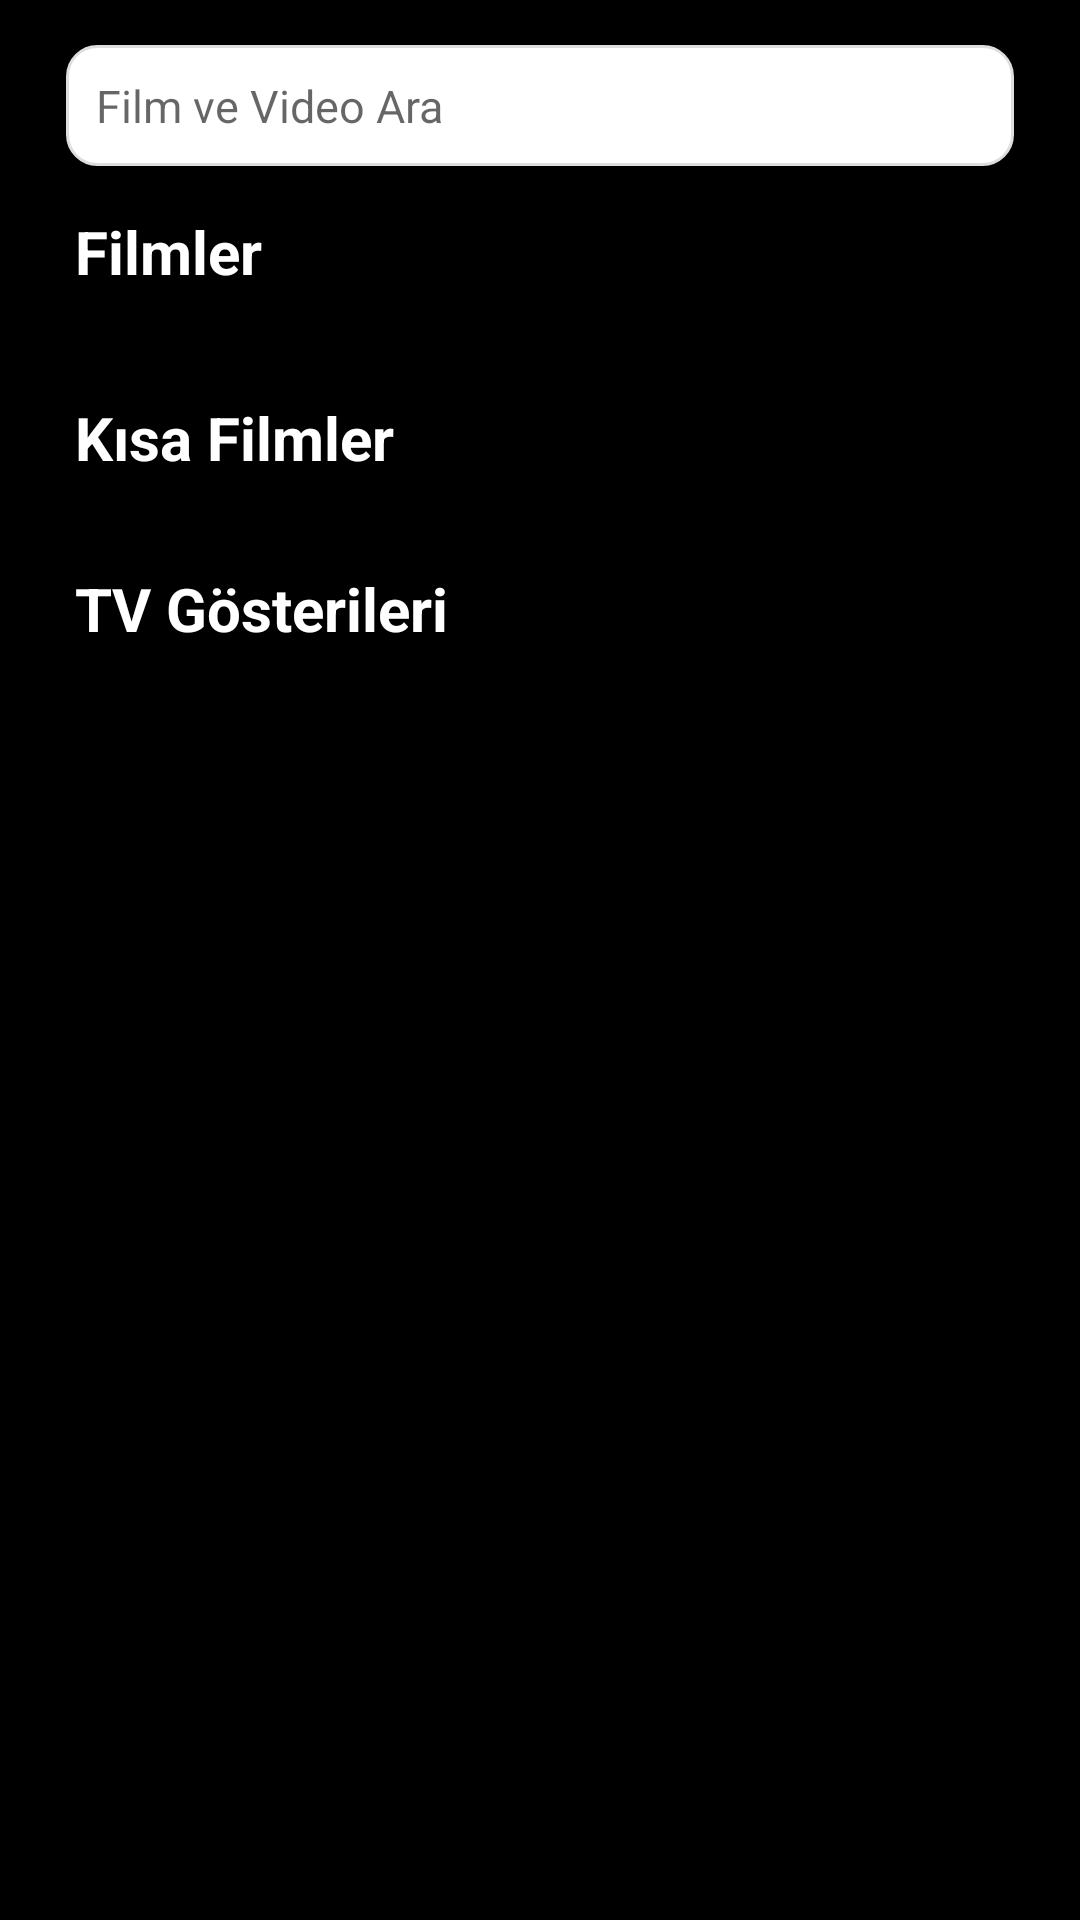

Write the Android layout XML for this screen, with the resource values it uses.
<!-- AndroidManifest.xml: application theme Theme.ITunes -->
<!-- res/layout/fragment_movie.xml -->
<?xml version="1.0" encoding="utf-8"?>
<LinearLayout xmlns:android="http://schemas.android.com/apk/res/android"
    xmlns:app="http://schemas.android.com/apk/res-auto"
    xmlns:tools="http://schemas.android.com/tools"
    android:layout_width="match_parent"
    android:layout_height="match_parent"
    android:background="@color/black"
    tools:context=".ui.movie.MovieFragment"
    android:orientation="vertical">

    <LinearLayout
        android:layout_width="match_parent"
        android:layout_height="wrap_content">

        <EditText
            android:id="@+id/editText_search"
            android:layout_width="match_parent"
            android:layout_height="wrap_content"
            android:layout_marginHorizontal="22dp"
            android:layout_marginTop="15dp"
            android:background="@drawable/edittext_background"
            android:hint="Film ve Video Ara"
            android:drawableLeft="@drawable/icon_search"
            android:inputType="text"
            android:maxLines="1"
            android:padding="10dp"
            android:drawablePadding="15dp"
            android:textSize="15dp" />

    </LinearLayout>

    <ScrollView
        android:layout_width="match_parent"
        android:layout_height="match_parent"
        android:layout_marginTop="15dp">

        <LinearLayout
            android:layout_width="match_parent"
            android:layout_height="wrap_content"
            android:orientation="vertical">

            <TextView
                android:id="@+id/text_title_movie"
                android:layout_width="match_parent"
                android:layout_height="wrap_content"
                android:text="Filmler"
                android:layout_marginRight="25dp"
                android:layout_marginLeft="25dp"
                android:layout_marginTop="0dp"
                android:textStyle="bold"
                android:textSize="20dp"
                android:textColor="@color/white"/>

            <androidx.recyclerview.widget.RecyclerView
                android:id="@+id/recyclerView_movie"
                android:layout_width="match_parent"
                android:layout_height="match_parent"
                android:orientation="horizontal"
                android:layout_marginRight="25dp"
                android:layout_marginLeft="25dp"
                android:layout_marginTop="15dp"
                android:background="@color/black"/>

            <io.supercharge.shimmerlayout.ShimmerLayout
                android:id="@+id/placeholder_movie"
                android:layout_width="match_parent"
                android:layout_height="match_parent"
                android:layout_marginRight="25dp"
                android:layout_marginLeft="25dp"
                android:layout_marginTop="5dp"
                app:shimmer_angle="20"
                app:shimmer_animation_duration="500"
                app:shimmer_auto_start="true"
                android:visibility="gone">

                <LinearLayout
                    android:layout_width="match_parent"
                    android:layout_height="wrap_content"
                    android:orientation="horizontal">

                    <include layout="@layout/placeholder_horizontal" />
                    <include layout="@layout/placeholder_horizontal" />
                    <include layout="@layout/placeholder_horizontal" />
                    <include layout="@layout/placeholder_horizontal" />
                    <include layout="@layout/placeholder_horizontal" />
                    <include layout="@layout/placeholder_horizontal" />
                    <include layout="@layout/placeholder_horizontal" />
                    <include layout="@layout/placeholder_horizontal" />
                    <include layout="@layout/placeholder_horizontal" />
                    <include layout="@layout/placeholder_horizontal" />

                </LinearLayout>
            </io.supercharge.shimmerlayout.ShimmerLayout>

            <TextView
                android:id="@+id/text_title_short_film"
                android:layout_width="match_parent"
                android:layout_height="wrap_content"
                android:text="Kısa Filmler"
                android:layout_marginRight="25dp"
                android:layout_marginLeft="25dp"
                android:layout_marginTop="20dp"
                android:textStyle="bold"
                android:textColor="@color/white"
                android:textSize="20dp"/>

            <androidx.recyclerview.widget.RecyclerView
                android:id="@+id/recyclerView_shortFilm"
                android:layout_width="match_parent"
                android:layout_height="match_parent"
                android:orientation="horizontal"
                android:layout_marginRight="25dp"
                android:layout_marginLeft="25dp"
                android:layout_marginTop="15dp"
                android:background="@color/black"/>

            <io.supercharge.shimmerlayout.ShimmerLayout
                android:id="@+id/placeholder_shortFilm"
                android:layout_width="match_parent"
                android:layout_height="match_parent"
                android:layout_marginRight="25dp"
                android:layout_marginLeft="25dp"
                android:layout_marginTop="5dp"
                app:shimmer_angle="20"
                app:shimmer_animation_duration="500"
                app:shimmer_auto_start="true"
                android:visibility="gone">

                <LinearLayout
                    android:layout_width="match_parent"
                    android:layout_height="wrap_content"
                    android:orientation="horizontal">

                    <include layout="@layout/placeholder_horizontal" />
                    <include layout="@layout/placeholder_horizontal" />
                    <include layout="@layout/placeholder_horizontal" />
                    <include layout="@layout/placeholder_horizontal" />
                    <include layout="@layout/placeholder_horizontal" />
                    <include layout="@layout/placeholder_horizontal" />
                    <include layout="@layout/placeholder_horizontal" />
                    <include layout="@layout/placeholder_horizontal" />
                    <include layout="@layout/placeholder_horizontal" />
                    <include layout="@layout/placeholder_horizontal" />

                </LinearLayout>
            </io.supercharge.shimmerlayout.ShimmerLayout>

            <TextView
                android:id="@+id/text_title_tv_show"
                android:layout_width="match_parent"
                android:layout_height="wrap_content"
                android:text="TV Gösterileri"
                android:layout_marginRight="25dp"
                android:layout_marginLeft="25dp"
                android:layout_marginTop="15dp"
                android:textStyle="bold"
                android:textSize="20dp"
                android:textColor="@color/white"/>

            <androidx.recyclerview.widget.RecyclerView
                android:id="@+id/recyclerView_tvShow"
                android:layout_width="match_parent"
                android:layout_height="match_parent"
                android:orientation="horizontal"
                android:layout_marginRight="25dp"
                android:layout_marginLeft="25dp"
                android:layout_marginTop="15dp"
                android:background="@color/black"/>

            <io.supercharge.shimmerlayout.ShimmerLayout
                android:id="@+id/placeholder_tvShow"
                android:layout_width="match_parent"
                android:layout_height="match_parent"
                android:layout_marginRight="25dp"
                android:layout_marginLeft="25dp"
                android:layout_marginTop="5dp"
                app:shimmer_angle="20"
                app:shimmer_animation_duration="500"
                app:shimmer_auto_start="true"
                android:visibility="gone">

                <LinearLayout
                    android:layout_width="match_parent"
                    android:layout_height="wrap_content"
                    android:orientation="horizontal">

                    <include layout="@layout/placeholder_horizontal" />
                    <include layout="@layout/placeholder_horizontal" />
                    <include layout="@layout/placeholder_horizontal" />
                    <include layout="@layout/placeholder_horizontal" />
                    <include layout="@layout/placeholder_horizontal" />
                    <include layout="@layout/placeholder_horizontal" />
                    <include layout="@layout/placeholder_horizontal" />
                    <include layout="@layout/placeholder_horizontal" />
                    <include layout="@layout/placeholder_horizontal" />
                    <include layout="@layout/placeholder_horizontal" />

                </LinearLayout>

            </io.supercharge.shimmerlayout.ShimmerLayout>

            <TextView
                android:layout_width="match_parent"
                android:layout_height="70dp"></TextView>

        </LinearLayout>

    </ScrollView>

</LinearLayout>
<!-- res/layout/placeholder_horizontal.xml (included above) -->
<?xml version="1.0" encoding="utf-8"?>
<LinearLayout
    xmlns:android="http://schemas.android.com/apk/res/android"
    xmlns:card_view="http://schemas.android.com/apk/res-auto"
    android:layout_width="wrap_content"
    android:layout_height="wrap_content"
    android:orientation="vertical"
    android:layout_marginRight="5dp">

    <LinearLayout
        android:layout_width="125dp"
        android:layout_height="210dp"
        android:orientation="vertical">

        <View
            android:layout_marginTop="8dp"
            android:id="@+id/placeholder_profile_image"
            android:layout_width="125dp"
            android:layout_height="150dp"
            android:background="@color/placeholderBG"></View>

        <View
            android:layout_width="100dp"
            android:layout_height="15dp"
            android:layout_marginTop="10dp"
            android:background="@color/placeholderBG"></View>

        <View
            android:layout_width="70dp"
            android:layout_height="10dp"
            android:layout_marginTop="10dp"
            android:background="@color/placeholderBG"></View>

    </LinearLayout>
</LinearLayout>
<!-- resources referenced by this layout -->
<resources>
  <color name="black">#FF000000</color>
  <color name="placeholderBG">#dddddd</color>
  <color name="white">#FFFFFFFF</color>
  <!-- drawable edittext_background (drawable) -->
  <?xml version="1.0" encoding="utf-8"?>
  <shape xmlns:android="http://schemas.android.com/apk/res/android"
      android:padding="10dp"
      android:shape="rectangle" >
  
      <solid android:color="@color/white" />
  
      <stroke
          android:width="1dp"
          android:color="#dedede" />
  
      <corners
          android:bottomLeftRadius="10dp"
          android:bottomRightRadius="10dp"
          android:topLeftRadius="10dp"
          android:topRightRadius="10dp" />
  
  </shape>
  <style name="Theme.ITunes" parent="Theme.MaterialComponents.DayNight.NoActionBar">
          
          <item name="colorPrimary">@color/purple_500</item>
          <item name="colorPrimaryVariant">@color/purple_700</item>
          <item name="colorOnPrimary">@color/white</item>
          
          <item name="colorSecondary">@color/teal_200</item>
          <item name="colorSecondaryVariant">@color/teal_700</item>
          <item name="colorOnSecondary">@color/black</item>
          
          <item name="android:statusBarColor" tools:targetApi="l">@color/black</item>
          <item name="android:navigationBarColor">@color/black</item>
          
      </style>
  <color name="purple_500">#000000</color>
  <color name="purple_700">#FF3700B3</color>
  <color name="teal_200">#FF03DAC5</color>
  <color name="teal_700">#FF018786</color>
</resources>
